2-way image classification set "QA-Polyp" from GitHub (AnishHota/Colonoscopy-QA); label vocabulary: clear, blurry.

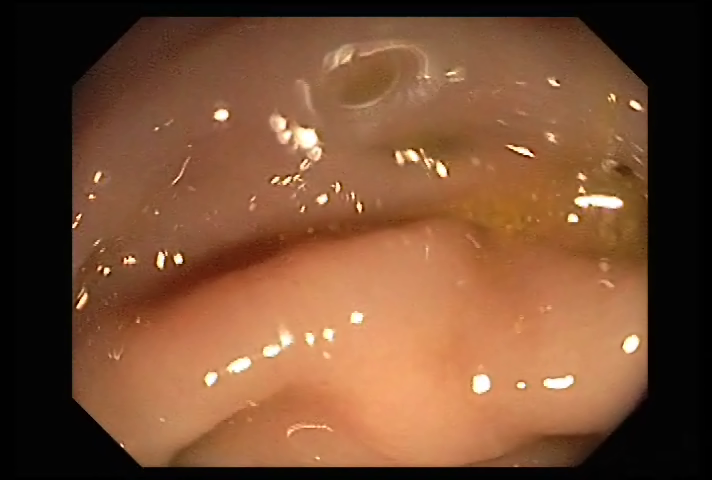
Label: clear

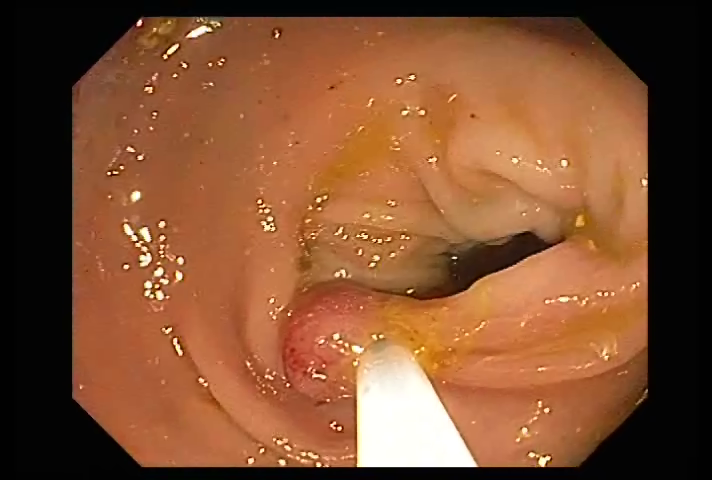
Label: clear

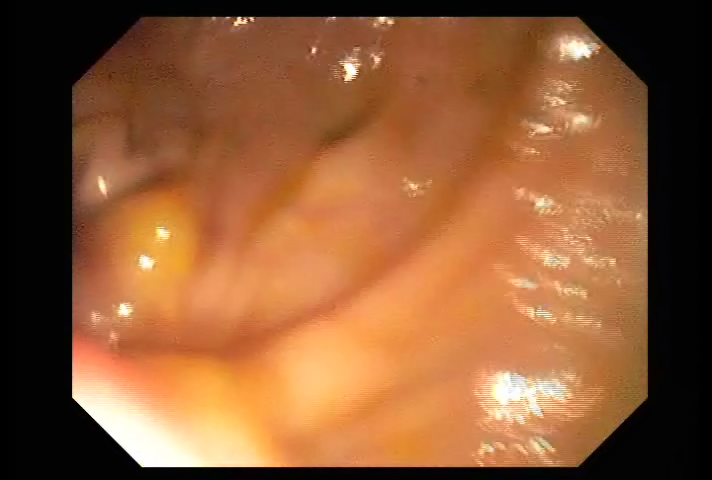
Label: clear

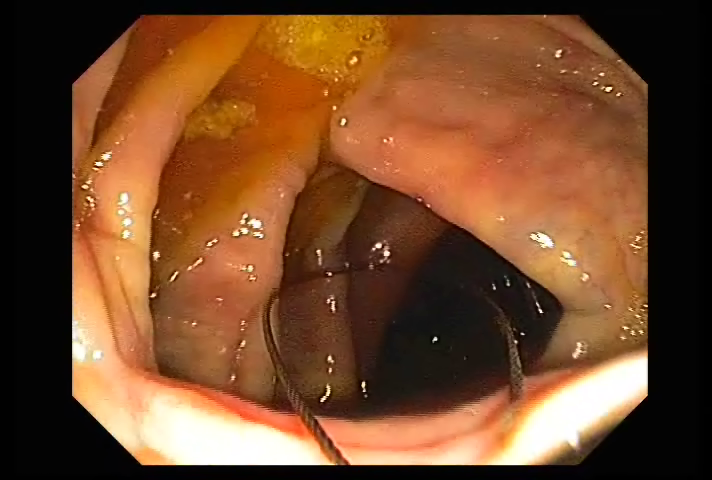
Label: clear

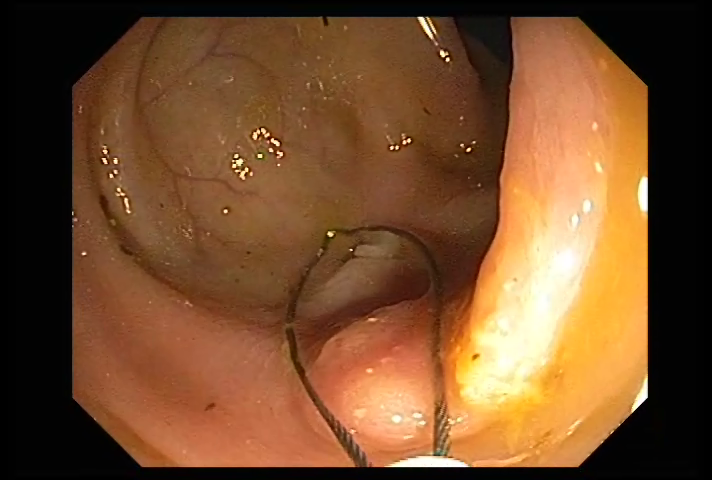
Label: clear

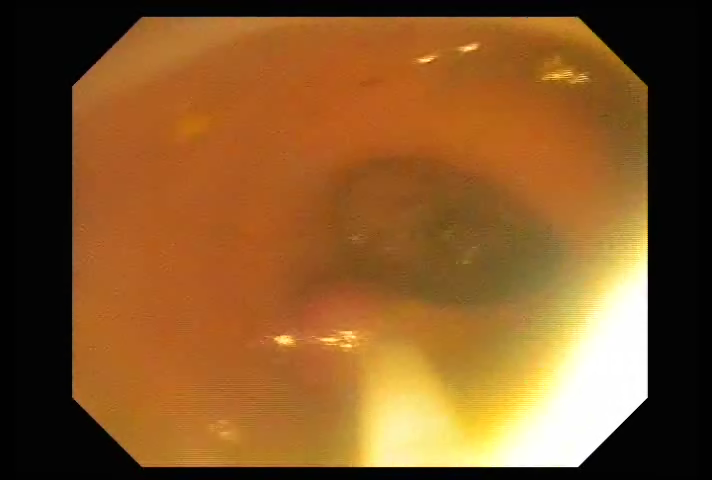
Label: clear
